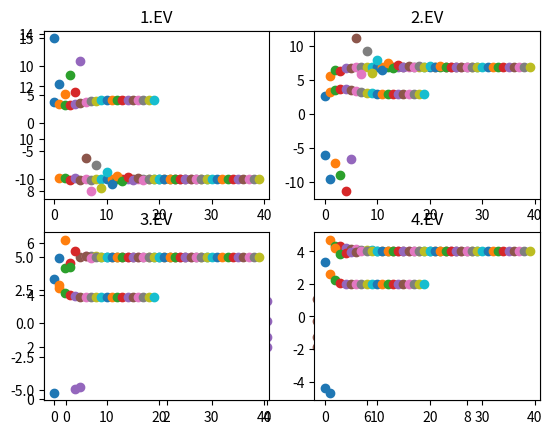

Here is the Python script that generated this plot: (Note: this script raises an exception after producing the figure.)
import numpy as np
from scipy.io import mminfo,mmread
import matplotlib.pyplot as plt
%matplotlib inline

from numpy.linalg import inv, eig
from numpy import sqrt, dot, sum, abs, diag, array

np.random.seed(1)
D = np.array([1, 2, 3 ,4])
S = (np.random.rand(len(D),len(D)) - 0.5)*2 # compute a random matrix with entries between -1 and 1
A = np.dot(np.dot(S,np.diag(D)),inv(S)) # S*D*S^-1, computes a unitary similar matrix of D having the same EVs

#test if correct?
w,v=np.linalg.eig(A)
w,v,A

x = np.ones(len(D)) # one can start with any vector

for i in range(10) :
    # compute numerator
    num=np.dot(A,x)
    # compute denominator
    den=np.linalg.norm(np.dot(A,x))
    # compute recursion
    x=num/den
    # plot the intermediate results
    plt.scatter(i, den)
    
    pass

print("Largest EWert found:")
print(den) #largest EW
print("corresponding EVector:")
print(x) #corresponding EV

v[:,1] #test für EV (for i=20 iterations the EV will be much better!)


# choose shift point
sig = 2.2
B = inv(A-sig*np.diag(np.ones_like(D)))

#y = np.dot(Binv,np.ones_like(D)) # start value
x = np.ones(len(D))
for i in range(10) :
    # compute update
    y=np.dot(B,x)
    y_norm=np.linalg.norm(y)
    x=y/y_norm
    lamb=sig+1/y_norm
    plt.scatter(i, lamb)
    pass

# check the sign of y_norm =: /mi of B
z = np.dot(B,x)
sign = y[0]/z[0]
print('sign of EW /mu of B is approx.', sign)
lamb = sig + sign*1/y_norm
print('Corrected EW: ',lamb)

print("Smallest EWert found:")
print(lamb) #largest EW
print("corresponding EVector:")
print(x) #corresponding EV

v[:,0] #test für EV



# choose shift point
sig = 1.6
B = inv(A-sig*np.diag(np.ones_like(D)))

#y = np.dot(Binv,np.ones_like(D)) # start value
x = np.ones(len(D))
for i in range(10) :
    
    # compute update
    y=np.dot(B,x)
    y_norm=np.linalg.norm(y)
    x=y/y_norm
    lamb=sig+1/y_norm
    plt.scatter(i, lamb)
    
    # update shift point
    num=np.dot(np.dot(np.transpose(x),A),x)
    den=np.dot(np.transpose(x),x)
    sig=num/den
    try:
        B = inv(A-sig*np.diag(np.ones_like(D)))
    except np.linalg.linalg.LinAlgError as err:
            print("Singular Matrix -> EV found")
    
    pass

print("EWert found:")
print(lamb) # EW
print("corresponding EVector:")
print(x) #corresponding EV

w,v[:,:] #test für EV

W,V = eig(A)
Is = np.argsort(W)
W[Is],V[:,Is]

def proj(v,u) :
    from numpy import inner
    # project v on u
    return inner(u,v)/inner(u,u)*u

# choose shift point
sig = 0
B = inv(A-sig*np.diag(np.ones_like(D)))

# start with vector orthogonal to first EV
v1 = V[:,Is[0]] # first EV 
v2 = V[:,Is[1]] # second EV 
b1 = np.ones_like(D)-proj(v1,np.ones_like(D))-proj(v2,np.ones_like(D))
b = b1
for i in range(10) :
    # re - orthogonalize
    b = b - proj(b,v1) - proj(b,v2)
    # inverse vector iteration
    y=np.dot(B,b)
    y_norm=np.linalg.norm(y)
    b=y/y_norm
    
    lamb=sig+1/y_norm
    plt.scatter(i, lamb)
   
    pass

print("3rd EWert found:")
print(lamb) # EW
print("corresponding EVector:")
print(b) #corresponding EV

W[Is[2]],V[:,Is[2]] #test für EV

### IMPORTANT: Test for EV FAILED!?!?!
b/V[:,Is[2]]

np.random.seed(1)
D = np.array([1, 2, 3 ,4])
S = (np.random.rand(len(D),len(D)) - 0.5)*2 # compute a random matrix with entries between -1 and 1
Aalt = np.dot(np.dot(S,np.diag(D)),inv(S)) # S*D*S^-1, computes a unitary similar matrix of D having the same EVs

wh=20
Aalt
for i in range(wh) :
    Q,R = np.linalg.qr(Aalt)
    Aalt = np.dot(R,Q)
    
    plt.subplot(2, 2, 1)
    plt.plot(i, Aalt[0,0], 'o')
    plt.title('1.EV')

    plt.subplot(2, 2, 2)
    plt.plot(i, Aalt[1,1], 'o')
    plt.title('2.EV')
    
    plt.subplot(2, 2, 3)
    plt.plot(i, Aalt[2,2], 'o')
    plt.title('3.EV')
    
    plt.subplot(2, 2, 4)
    plt.plot(i, Aalt[2,2], 'o')
    plt.title('4.EV')
    
    pass
plt.show()



from numpy import matlib as ml
np.random.seed(1)
D = np.array([1, 2, 3, 4, 7, -10, 5, -0.5])
S = (np.random.rand(len(D),len(D)) - 0.5)*2 # compute a random matrix with entries between -1 and 1
Aalt = np.dot(np.dot(S,np.diag(D)),inv(S)) # S*D*S^-1, computes a unitary similar matrix of D having the same EVs
#print(Aalt)

# number of wanted eigenvalues
p=4

# initial ON basis
Xi = ml.eye(len(D),p)
# use of another initial basis can help convergence
#print(np.linalg.det(S))
#Xi = np.dot(S,Xi)
print(Xi)

# smaller EWs converge slower (it depends also on their mutual ratios..)
wh=30
for i in range(wh) :
    Zi = np.dot(Aalt, Xi)
    Xi,Ri = np.linalg.qr(Zi)
    
    plt.subplot(2, 2, 1)
    plt.plot(i, Ri[0,0], 'o')
    plt.title('1.EV')

    plt.subplot(2, 2, 2)
    plt.plot(i, Ri[1,1], 'o')
    plt.title('2.EV')
    
    plt.subplot(2, 2, 3)
    plt.plot(i, Ri[2,2], 'o')
    plt.title('3.EV')
    
    plt.subplot(2, 2, 4)
    plt.plot(i, Ri[3,3], 'o')
    plt.title('4.EV')
    
    pass
plt.show()

# triangle matrix with approximative EWs on diagonal
print(Ri)

# approximation of EVs 
#print(Xi)
# comparison with eig-EVs
#w,v=np.linalg.eig(Aalt)
#V=v[:,0:p]
#print(V)

# iterative version
iter_max = 200;
eps = 1e-5;
Xi = np.dot(S,Xi);
lambd = ml.ones(p);
i = 0
while True:
    Zi = np.dot(Aalt, Xi)
    Xi,Ri = np.linalg.qr(Zi)
    lambd_alt = lambd;
    lambd = np.diag(Ri)
    i = i + 1;
    #print(lambd)
    
    plt.subplot(2, 2, 1)
    plt.plot(i, Ri[0,0], 'o')
    plt.title('1.EV')

    plt.subplot(2, 2, 2)
    plt.plot(i, Ri[1,1], 'o')
    plt.title('2.EV')
    
    plt.subplot(2, 2, 3)
    plt.plot(i, Ri[2,2], 'o')
    plt.title('3.EV')
    
    plt.subplot(2, 2, 4)
    plt.plot(i, Ri[3,3], 'o')
    plt.title('4.EV')
    
    norm = np.linalg.norm(lambd - lambd_alt)/np.linalg.norm(lambd_alt)
    #plt.subplot(1,1,1)
    #plt.plot(i, norm,'o')
    #plt.title('Relative error')
    if (i > iter_max or norm < eps):
        break;
    
    pass
plt.show()
#plt.show()
print(i, lambd)

M = mmread('data/Ms.mtx').toarray() # mass matrix
K = mmread('data/Ks.mtx').toarray() # stiffness matrix
X = mmread('data/X.mtx') # coodinate matrix with columns corresponding to x,y,z position of the nodes

N = X.shape[0] # number of nodes

nprec = 6 # precision for finding uniqe values
# get grid vectors (the unique vectors of the x,y,z coodinate-grid)
x = np.unique(np.round(X[:,0],decimals=nprec))
y = np.unique(np.round(X[:,1],decimals=nprec))
z = np.unique(np.round(X[:,2],decimals=nprec))
print('Nx =',len(x))
print('Ny =',len(y))
print('Nz =',len(z))
# grid matrices
Xg = np.reshape(X[:,0],[len(y),len(x),len(z)])
Yg = np.reshape(X[:,1],[len(y),len(x),len(z)])
Zg = np.reshape(X[:,2],[len(y),len(x),len(z)])
# or equivalent: Xg,Yg,Zg  = np.meshgrid(x,y,z)

# plot the geometric points 
from mpl_toolkits.mplot3d import Axes3D
fig,ax = plt.subplots(subplot_kw={'projection':'3d'})

#sm = 0.1/mode.max()
ax.scatter(X[:,0],X[:,1],X[:,2],s=10)
ax.set_xlabel('x')
ax.set_ylabel('y')
ax.set_zlabel('z')

# select nodes on the west-side, i.e. at x=x_min
tol = 1e-12
x_min = X[:,0].min()
Nw = np.argwhere(np.abs(X[:,0]-x_min)<tol) # Node indices of West-Edge nodes

# select node on North-East-Top corner
Nnet = np.argwhere(np.all(np.abs(X-X.max(axis=0))<tol,axis=1))[0]

ax.scatter(X[Nw,0],X[Nw,1],X[Nw,2],s=30,marker='x',label='West')
ax.scatter(X[Nnet,0],X[Nnet,1],X[Nnet,2],s=30,marker='x',label='North-East-Top')
ax.legend()



# because the dofs are ordered as x_1, y_1, z_1, x_2, ..., z_N in the global system, the x, y, and z dofs for node n are
# located at position 3n, 3n+1, 3n+2.

# indices of x, y, and z DoFs in the global system
# can be used to get DoF-index in global system, e.g. for y of node n by Iy[n]
Ix = np.arange(N)*3 # index of x-dofs
Iy = np.arange(N)*3+1
Iz = np.arange(N)*3+2

# select which indices in the global system must be constrained
If = np.array([Ix[Nw],Iy[Nw],Iz[Nw]]).ravel() # dof indices of fix constraint
Ic = np.array([(i in If) for i in np.arange(3*N)]) # boolean array of constraind dofs

# construct forcing vector
f = np.zeros(3*N)
f[Iz[Nnet]] = 2.0

# compute the reduced system
Kc = K[np.ix_(~Ic,~Ic)]
fc = f[~Ic]

# compute solution
u = np.zeros(3*N) # initialize displacement vector

# solve the linear system Kc*uc=fc
uc = np.linalg.solve(Kc,fc)

# sort solution in large vector
u[~Ic] = uc

# plot in 3D
fig,ax = plt.subplots(subplot_kw={'projection':'3d'})

#sm = 0.1/mode.max()
ax.scatter(X[:,0],X[:,1],X[:,2],s=5,label='undeformed') # undeformed

# format U like X
U = np.array([u[Ix],u[Iy],u[Iz]]).T

# scale factor for plotting
s = 0.5/np.max(np.sqrt(np.sum(U**2,axis=0)))
Xu = X + s*U # defomed configuration (displacement scaled by s)

ax.scatter(Xu[:,0],Xu[:,1],Xu[:,2],c='g',label='deformed')
ax.scatter(X[Nw,0],X[Nw,1],X[Nw,2],s=50,marker='x',label='constraint')
ax.quiver(X[:,0],X[:,1],X[:,2],f[Ix],f[Iy],f[Iz],color='r',length=0.1,label='load')

ax.set_xlabel('x')
ax.set_ylabel('y')
ax.set_zlabel('z')
ax.legend()

# plot in 2D (z-displacement of the top-nodes)

# select nodes
Nt = np.argwhere(np.abs(X[:,2]-X[:,2].max())<tol)
# extract z-displacements
uz = np.reshape(u[Iz[Nt]],[len(y),len(x)])

lim = np.max(np.abs(uz)) # limit to center color legend around 0

fig,ax = plt.subplots()
cax = ax.contourf(x,y,uz,cmap=plt.get_cmap('RdBu_r'),vmin=-lim,vmax=lim)
fig.colorbar(cax,extend='both')#,orientation='horizontal')
ax.set_aspect('equal')
ax.set_xlabel('x')
ax.set_ylabel('y')

# Select nodes on outer surfaces
tol = 1e-12
iX_min = np.empty([3, 1])
iX_max = np.empty([3, 1])
iX_mid = np.empty([3, 1])
Nmin_i = []
Nmax_i = []
for i in range(3):
    iX_min[i] = X[:,i].min()
    iX_max[i] = X[:,i].max()
    iX_mid[i] = (iX_max[i]+iX_min[i])/2
    Nmin_i.append( np.argwhere(np.abs(X[:,i]-iX_min[i])<tol) )
    Nmax_i.append( np.argwhere(np.abs(X[:,i]-iX_max[i])<tol) )


# Clamp all outer surfaces
Nc = np.vstack(Nmin_i + Nmax_i)

# select which indices in the global system must be constrained
If = np.array([Ix[Nc],Iy[Nc],Iz[Nc]]).ravel() # dof indices of fix constraint
Ic = np.array([(i in If) for i in np.arange(3*N)]) # boolean array of constraind dofs


# plot the geometric points 
from mpl_toolkits.mplot3d import Axes3D
from scipy import spatial

fig,ax = plt.subplots(subplot_kw={'projection':'3d'})

#sm = 0.1/mode.max()
ax.scatter(X[:,0],X[:,1],X[:,2],s=10)
ax.set_xlabel('x')
ax.set_ylabel('y')
ax.set_zlabel('z')

pt = [0,0,0]
distance,index = spatial.KDTree(X).query(pt)
print(distance, index)
Nnet = index
print(X[index,:])
ax.scatter(X[Nc,0],X[Nc,1],X[Nc,2],s=30,marker='x',label='Clamped')
ax.scatter(X[Nnet,0],X[Nnet,1],X[Nnet,2],s=30,marker='x',label='Load')
ax.legend()


# construct forcing vector
f = np.zeros(3*N)
f[Iz[Nnet]] = 10.0

# compute the reduced system
Kc = K[np.ix_(~Ic,~Ic)]
fc = f[~Ic]

# compute solution
u = np.zeros(3*N) # initialize displacement vector

# solve the linear system Kc*uc=fc
uc = np.linalg.solve(Kc,fc)

# sort solution in large vector
u[~Ic] = uc

# plot in 3D
fig,ax = plt.subplots(subplot_kw={'projection':'3d'})

#sm = 0.1/mode.max()
#ax.scatter(X[:,0],X[:,1],X[:,2],s=5,label='undeformed') # undeformed

# format U like X
U = np.array([u[Ix],u[Iy],u[Iz]]).T

# scale factor for plotting
s = 0.5/np.max(np.sqrt(np.sum(U**2,axis=0)))
Xu = X + s*U # defomed configuration (displacement scaled by s)

print(X[:,2]) 
print(X[1199,:])

ax.scatter(Xu[:,0],Xu[:,1],Xu[:,2],c='g',label='deformed')
#ax.scatter(X[Nc,0],X[Nc,1],X[Nc,2],s=50,marker='x',label='constraint')
#ax.quiver(X[:,0],X[:,1],X[:,2],f[Ix],f[Iy],f[Iz],color='r',length=0.1,label='load')

ax.set_xlabel('x')
ax.set_ylabel('y')
ax.set_zlabel('z')
#ax.set_zlim([-.01, .01])
ax.legend()
print(np.max(X[:,2]))

# plot in 2D (z-displacement of the top-nodes)

# select nodes
Nt = np.argwhere(np.abs(X[:,2])<1E-6)
# extract z-displacements
uz = np.reshape(u[Iz[Nt]],[len(y),len(x)])

lim = np.max(np.abs(uz)) # limit to center color legend around 0

fig,ax = plt.subplots()
cax = ax.contourf(x,y,uz,cmap=plt.get_cmap('RdBu_r'),vmin=-lim,vmax=lim)
fig.colorbar(cax,extend='both')#,orientation='horizontal')
ax.set_aspect('equal')
ax.set_xlabel('x')
ax.set_ylabel('y')

# only compute a subset of modes
from scipy.linalg import eigh
k = 15
W2,V = eigh(K,M,eigvals=(0,k))
W2 = W2.astype(complex)
W = np.sqrt(W2)


n_modes = 15
t = 0

for k in range(n_modes):
    u = np.real(V[:,k] * np.exp(W[k]*t*1j))
    # plot in 3D
    
    fig,ax = plt.subplots(subplot_kw={'projection':'3d'})    

    #sm = 0.1/mode.max()
    ax.scatter(X[:,0],X[:,1],X[:,2],s=5,label='undeformed') # undeformed

    # format U like X
    U = np.array([u[Ix],u[Iy],u[Iz]]).T

    # scale factor for plotting
    s = 0.5/np.max(np.sqrt(np.sum(U**2,axis=0)))
    Xu = X + s*U # defomed configuration (displacement scaled by s)

    ax.scatter(Xu[:,0],Xu[:,1],Xu[:,2],c='g',label='deformed')

    ax.set_xlabel('x')
    ax.set_ylabel('y')
    ax.set_zlabel('z')
    ax.legend()
    txt = '{}. Mode'.format(k+1)
    fig.text(.5,.9,txt)



